Run: headless pygame with SDL's dummy video driver; simulated clock (each Clock.tick advances the game by its frame time, no real sleeping); random seed 0; keys injected as events and as key.get_pressed() state; no mouse input.
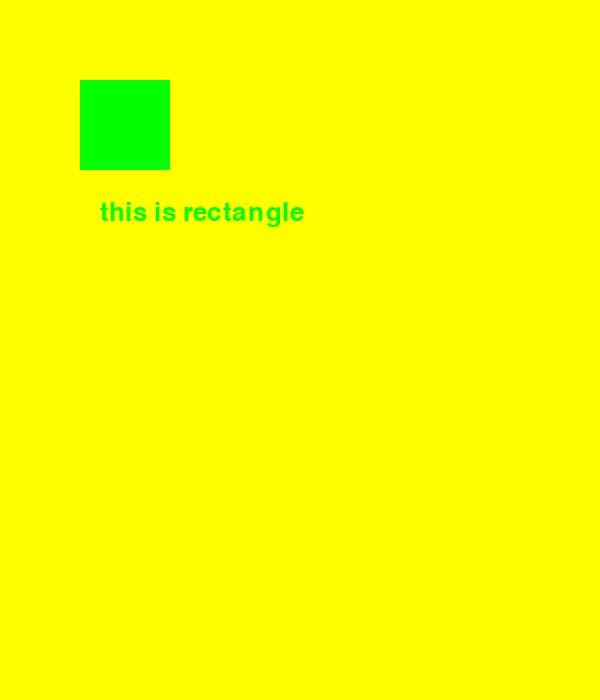
Frame 1 of 4 · flips 1–60 · no input
Frame 2 of 4 · flips 61–180 · tapped SPACE, RETURN · held RIGHT (→), D · screen unchanged from frame 1, image omitted
Frame 3 of 4 · flips 181–300 · held DOWN (↓), S · screen unchanged from frame 2, image omitted
Frame 4 of 4 · flips 301–420 · held LEFT (←), A, UP (↑), W · screen unchanged from frame 3, image omitted

The pygame program that drew these frames:

import pygame
pygame.init()
screen=pygame.display.set_mode((600,700))
font=pygame.font.SysFont("Arial",38)
text=font.render("this is rectangle",True,"Green")
running=True
while running:
    for event in pygame.event.get():
        if event.type == pygame.QUIT:
            running=False
    screen.fill("YELLOW")
    pygame.draw.rect(screen,"Green",pygame.Rect(80,80,90,90))
    screen.blit(text,(100,200))
    pygame.display.update()
pygame.quit()
